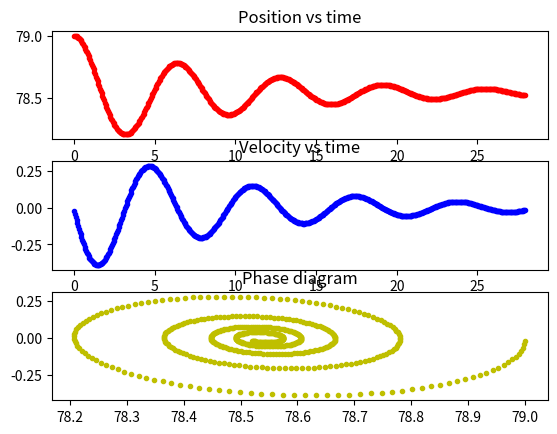

Recreate this plot in Python.
import matplotlib.pyplot as plt
import numpy as np

#variables and constants

velocity = 0
position = 79
g = -9.81
t = 0
timelapse = 28 
#28 seconds of oscillations
dt = 0.05
b = 0.2
lengthString = 10

fig, ax = plt.subplots(3)

#euler method
def motionAndVelocity_curves(velocity, position, t):
    while t < timelapse:
        acceleration = -(g/lengthString)*np.sin(position) - b*velocity
        velocity = velocity + acceleration*dt
        ax[0].plot(t, position, ".r")
        ax[1].plot(t, velocity, ".b")
        ax[2].plot(position, velocity, ".y")
        position = position + velocity*dt
        t = t + dt
        
ax[0].set_title("Position vs time")
ax[1].set_title("Velocity vs time")
ax[2].set_title("Phase diagram")

motionAndVelocity_curves(velocity, position, t)

plt.show()